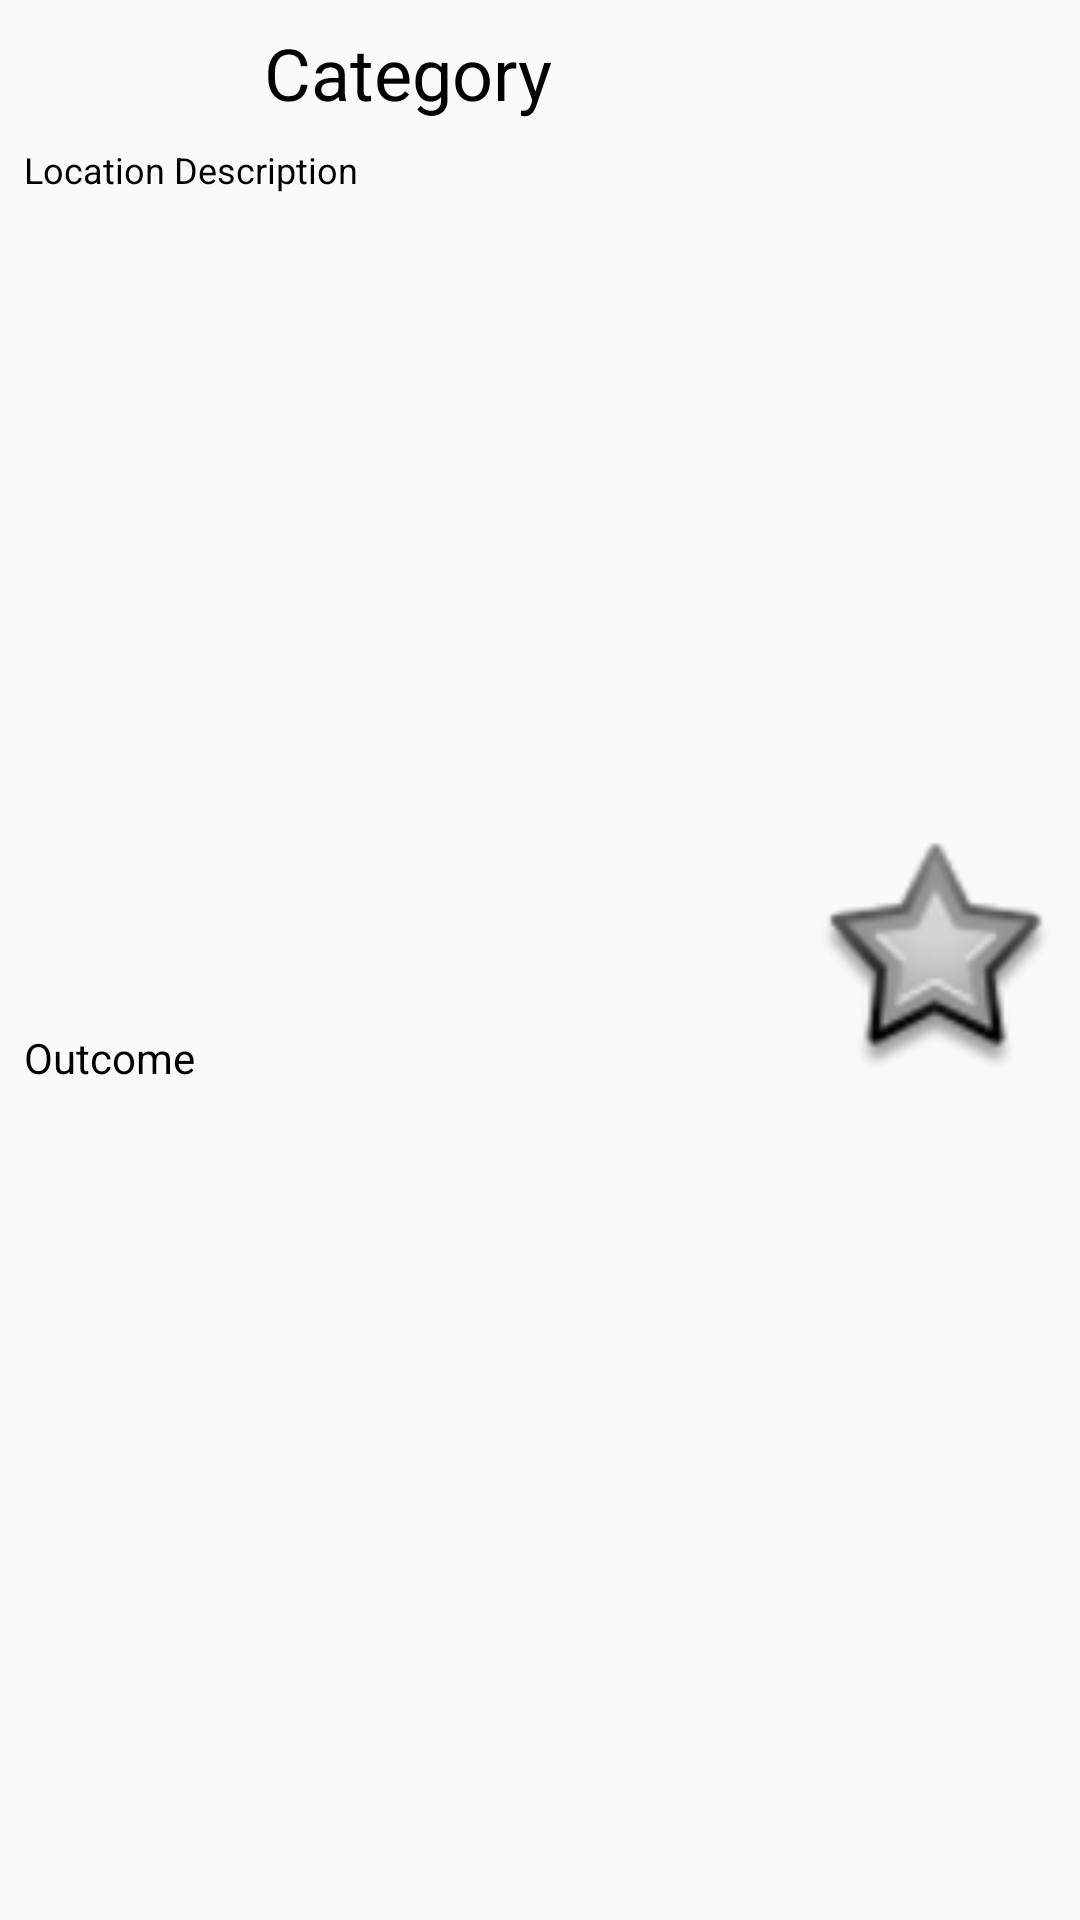

Here is an Android app screen rendered from its layout file. Give the layout XML and the strings, colors and styles it references.
<!-- AndroidManifest.xml: application theme Theme.Design.Light.NoActionBar -->
<!-- res/layout/layout_bottom_marker_info.xml -->
<?xml version="1.0" encoding="utf-8"?>
<android.support.constraint.ConstraintLayout xmlns:android="http://schemas.android.com/apk/res/android"
    xmlns:app="http://schemas.android.com/apk/res-auto"
    xmlns:tools="http://schemas.android.com/tools"
    android:layout_width="match_parent"
    android:layout_height="wrap_content">

    <TextView
        android:id="@+id/categoryTV"
        android:layout_width="wrap_content"
        android:layout_height="wrap_content"
        android:layout_marginStart="8dp"
        android:layout_marginTop="8dp"
        android:layout_marginEnd="8dp"
        android:text="Category"
        android:textColor="@android:color/primary_text_light"
        android:textSize="24sp"
        app:layout_constraintEnd_toStartOf="@+id/saveIV"
        app:layout_constraintStart_toStartOf="parent"
        app:layout_constraintTop_toTopOf="parent" />

    <TextView
        android:id="@+id/outcomeTV"
        android:layout_width="0dp"
        android:layout_height="wrap_content"
        android:layout_marginStart="8dp"
        android:layout_marginTop="8dp"
        android:layout_marginEnd="8dp"
        android:layout_marginBottom="8dp"
        android:text="Outcome"
        android:textColor="@android:color/primary_text_light"
        android:textSize="14sp"
        app:layout_constraintBottom_toBottomOf="parent"
        app:layout_constraintEnd_toStartOf="@+id/saveIV"
        app:layout_constraintStart_toStartOf="parent"
        app:layout_constraintTop_toBottomOf="@+id/locationDescTV" />

    <TextView
        android:id="@+id/locationDescTV"
        android:layout_width="0dp"
        android:layout_height="wrap_content"
        android:layout_marginStart="8dp"
        android:layout_marginTop="8dp"
        android:layout_marginEnd="8dp"
        android:text="Location Description"
        android:textColor="@android:color/primary_text_light"
        android:textSize="12sp"
        app:layout_constraintEnd_toStartOf="@+id/saveIV"
        app:layout_constraintStart_toStartOf="parent"
        app:layout_constraintTop_toBottomOf="@+id/categoryTV" />

    <ImageView
        android:id="@+id/saveIV"
        android:layout_width="80dp"
        android:layout_height="0dp"
        android:layout_marginTop="8dp"
        android:layout_marginEnd="8dp"
        android:layout_marginBottom="8dp"
        app:layout_constraintBottom_toBottomOf="parent"
        app:layout_constraintEnd_toEndOf="parent"
        app:layout_constraintTop_toTopOf="parent"
        app:srcCompat="@android:drawable/star_big_off" />
</android.support.constraint.ConstraintLayout>
<!-- resources referenced by this layout -->
<resources>

</resources>
